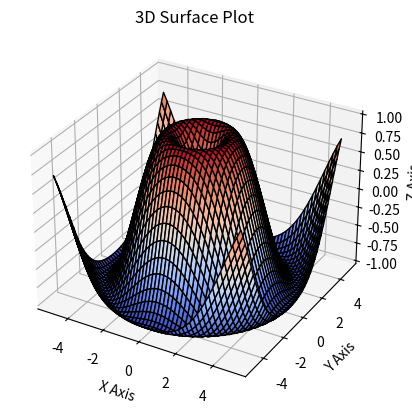

Python code for this plot:
import matplotlib.pyplot as plt
import numpy as np
from mpl_toolkits.mplot3d import Axes3D

# Set window title
fig = plt.figure("3D Surface Plot")
ax = fig.add_subplot(111, projection='3d')

# Generate data
x = np.linspace(-5, 5, 50)
y = np.linspace(-5, 5, 50)
X, Y = np.meshgrid(x, y)
Z = np.sin(np.sqrt(X**2 + Y**2))

# Surface plot
surf = ax.plot_surface(X, Y, Z, cmap="coolwarm", edgecolor="k")

# Labels
ax.set_xlabel("X Axis")
ax.set_ylabel("Y Axis")
ax.set_zlabel("Z Axis")
ax.set_title("3D Surface Plot")

plt.show()


"""
3D Surface Plot (Smooth Surface)
A surface plot shows a smooth 3D shape with color mapping.



3D Surface Plot (Smooth Surface)
A surface plot shows a smooth 3D shape with color mapping.
"""